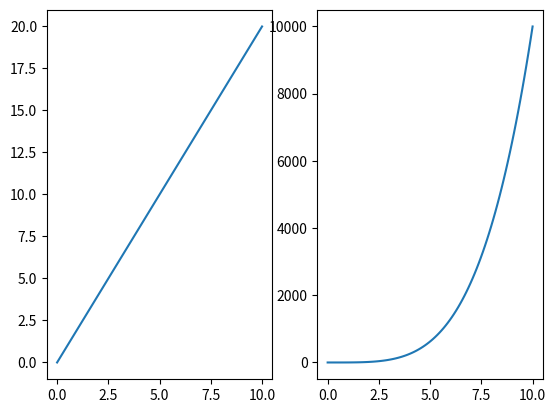
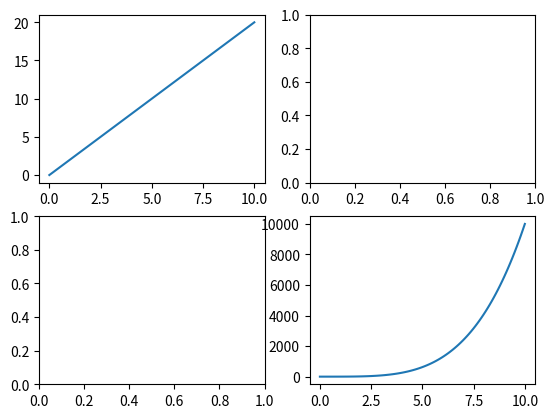
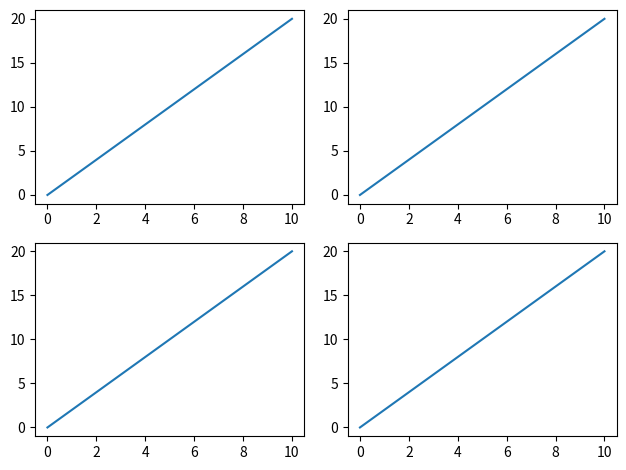

Python code for these plots, in order:
import matplotlib.pyplot as plt
import numpy as np

fix, axes = plt.subplots(nrows=2, ncols=2)
print(type(axes), axes.shape)
plt.show()

x1 = np.linspace(0, 10, 100)
y1 = 2 * x1

x2 = np.linspace(0, 10, 100)
y2 = x1 ** 4

fix, axes = plt.subplots(nrows=1, ncols=2)
axes[0].plot(x1, y1)
axes[1].plot(x2, y2)

plt.show()

fix, axes = plt.subplots(nrows=2, ncols=2)
axes[0][0].plot(x1, y1)
axes[1][1].plot(x2, y2)

plt.show()

fig, axes = plt.subplots(nrows=2, ncols=2)

for ax_row in axes:
    for ax in ax_row:
        ax.plot(x1, y1)

fig.tight_layout()

plt.show()
